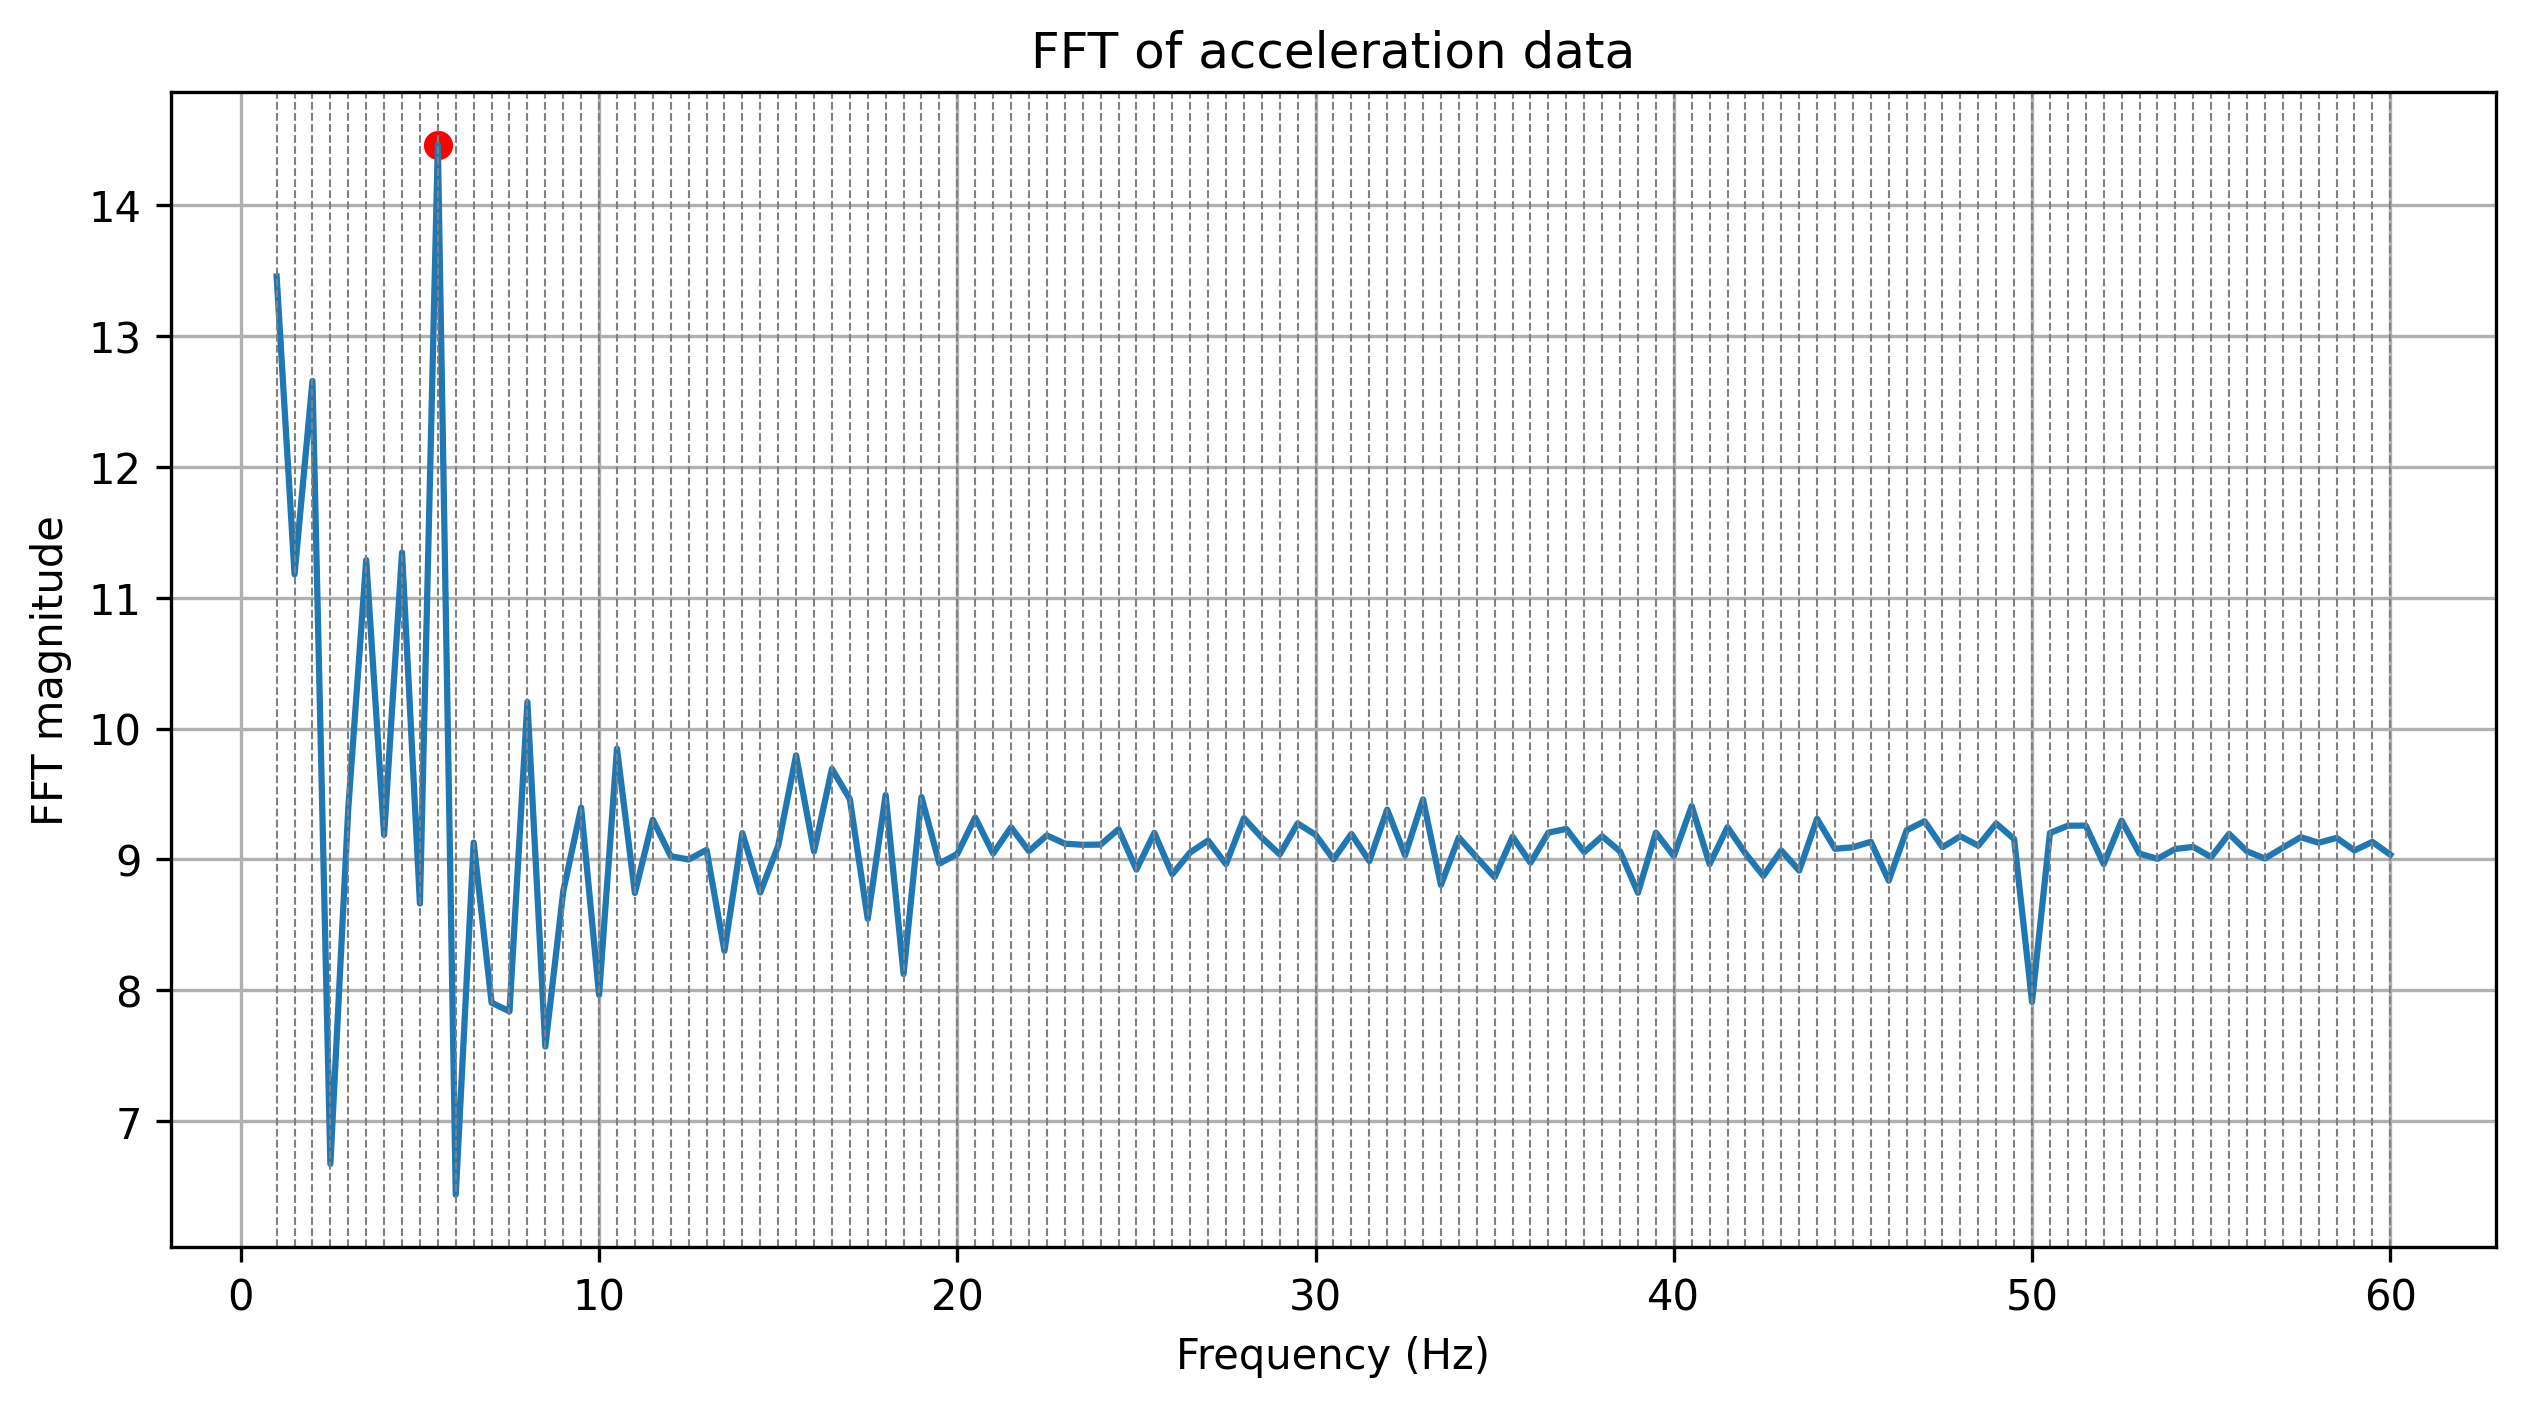

The file beside this chart, header and first rows:
0, -7.099971
0.002, -7.099
0.004, -7.106
0.006, -7.103
0.008, -7.096
0.01, -7.092
0.012, -7.09
0.014, -7.09
0.016, -7.096
0.018, -7.097
0.02, -7.099
0.022, -7.096
0.024, -7.098
0.026, -7.099
0.028, -7.094
0.03, -7.089
0.032, -7.091
0.034, -7.088
0.036, -7.091
0.038, -7.092
0.04, -7.093
0.042, -7.096
0.044, -7.095
0.046, -7.097
0.048, -7.1
0.05, -7.091
0.052, -7.089
0.054, -7.094
0.056, -7.091
0.058, -7.09
0.06, -7.096
0.062, -7.1
0.064, -7.1
0.066, -7.1
0.068, -7.1
0.07, -7.099
0.072, -7.099
0.074, -7.103
0.076, -7.11
0.078, -7.107
0.08, -7.11
0.082, -7.117
0.084, -7.119
0.086, -7.115
0.088, -7.116
0.09, -7.116
0.092, -7.111
0.094, -7.117
0.096, -7.118
0.098, -7.123
0.1, -7.121
0.102, -7.123
0.104, -7.126
0.106, -7.119
0.108, -7.117
0.11, -7.116
0.112, -7.11
0.114, -7.108
0.116, -7.11
0.118, -7.108
0.12, -7.106
... 940 more rows
